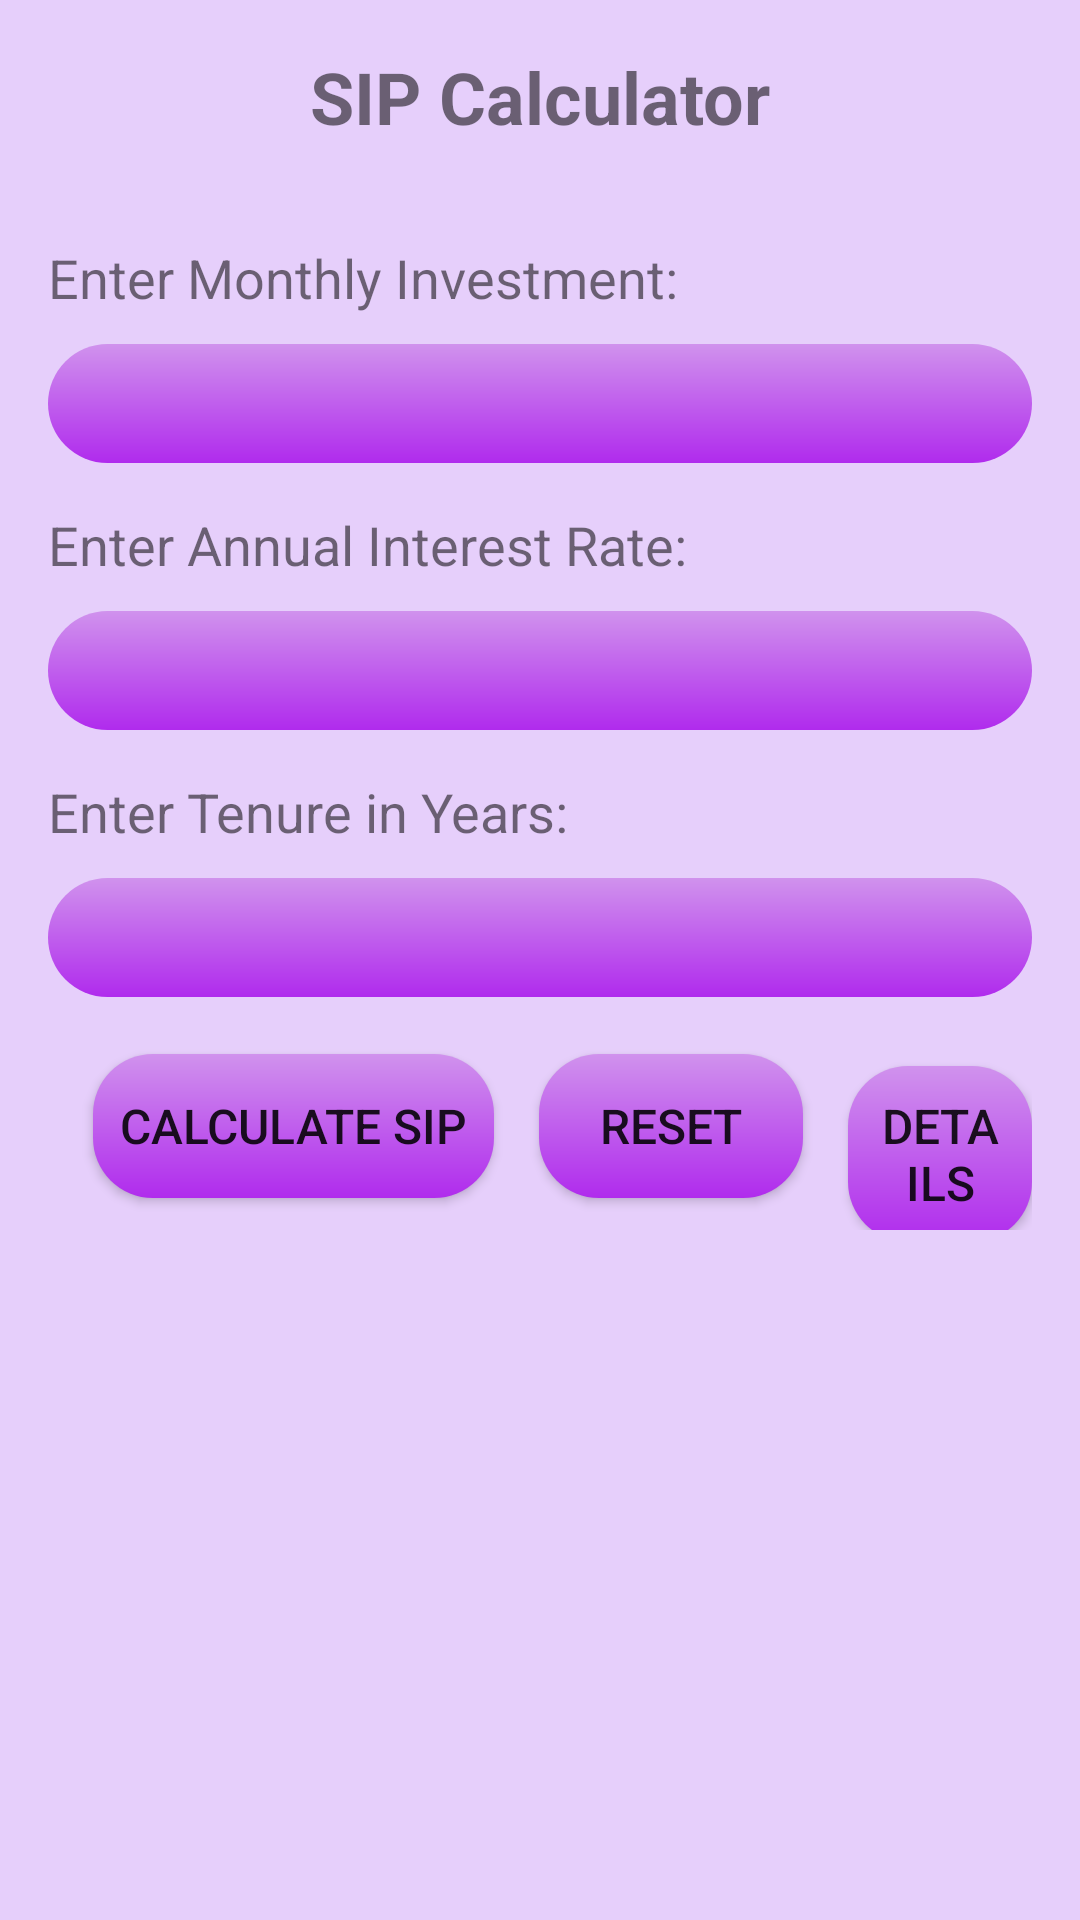

This screen was rendered from an Android layout file. Write that file and the resources it references.
<!-- AndroidManifest.xml: application theme Theme.Take3 -->
<!-- res/layout/activity_sip.xml -->
<?xml version="1.0" encoding="utf-8"?>
<RelativeLayout xmlns:android="http://schemas.android.com/apk/res/android"
    xmlns:tools="http://schemas.android.com/tools"
    android:layout_width="match_parent"
    android:layout_height="match_parent"
    android:padding="16dp"
    tools:context=".SIP"
    android:background="@color/app_bg">

    <LinearLayout
        android:layout_width="wrap_content"
        android:layout_height="wrap_content"
        android:orientation="horizontal"
        >
        <ImageView
            android:layout_width="match_parent"
            android:layout_height="wrap_content"
            android:src="@drawable/left_arrow"
            android:onClick="openTools"
            />

    </LinearLayout>

    <LinearLayout
        android:layout_width="match_parent"
        android:layout_height="wrap_content"
        android:orientation="vertical"
        >

        <TextView
            android:layout_width="match_parent"
            android:layout_height="wrap_content"
            android:text="SIP Calculator"
            android:textSize="24sp"
            android:textStyle="bold"
            android:gravity="center"
            android:layout_marginBottom="32dp"/>

        <TextView
            android:layout_width="match_parent"
            android:layout_height="wrap_content"
            android:text="Enter Monthly Investment:"
            android:textSize="18sp" />

        <EditText
            android:id="@+id/editTextInvestment"
            android:layout_width="match_parent"
            android:layout_height="wrap_content"
            android:inputType="numberDecimal"
            android:background="@drawable/buttoncolor"
            android:padding="9dp"
            android:layout_marginTop="10dp"
            android:textAlignment="center"
            android:textSize="16sp" />

        <TextView
            android:layout_width="match_parent"
            android:layout_height="wrap_content"
            android:text="Enter Annual Interest Rate:"
            android:layout_marginTop="15dp"
            android:textSize="18sp" />

        

        <EditText
            android:id="@+id/editTextInterest"
            android:layout_width="match_parent"
            android:layout_height="wrap_content"
            android:layout_below="@+id/editTextInvestment"
            android:background="@drawable/buttoncolor"
            android:padding="9dp"
            android:layout_marginTop="10dp"
            android:inputType="numberDecimal"
            android:textAlignment="center"
            android:textSize="16sp" />

        <TextView
            android:layout_width="match_parent"
            android:layout_height="wrap_content"
            android:text="Enter Tenure in Years:"
            android:layout_marginTop="15dp"
            android:textSize="18sp" />

        <EditText
            android:id="@+id/editTextTenure"
            android:layout_width="match_parent"
            android:layout_height="wrap_content"
            android:layout_below="@+id/editTextInterest"
            android:background="@drawable/buttoncolor"
            android:padding="9dp"
            android:layout_marginTop="10dp"
            android:inputType="number"
            android:textAlignment="center"
            android:textSize="16sp" />

        <LinearLayout
            android:layout_width="match_parent"
            android:layout_height="wrap_content"
            android:orientation="horizontal">

            <Button
                android:id="@+id/buttonCalculateSIP"
                android:layout_width="wrap_content"
                android:layout_height="wrap_content"
                android:layout_below="@+id/editTextTenure"
                android:background="@drawable/buttoncolor"
                android:padding="9dp"
                android:layout_marginTop="19dp"
                android:layout_marginLeft="15dp"
                android:text="Calculate SIP"
                android:textSize="16sp" />

            <Button
                android:id="@+id/buttonReset"
                android:layout_width="wrap_content"
                android:layout_height="wrap_content"
                android:layout_below="@+id/editTextTenure"
                android:background="@drawable/buttoncolor"
                android:padding="9dp"
                android:layout_marginTop="19dp"
                android:layout_marginLeft="15dp"
                android:text="Reset"
                android:textSize="16sp" />

            <Button
                android:id="@+id/buttonDetails"
                android:layout_width="wrap_content"
                android:layout_height="wrap_content"
                android:layout_below="@+id/editTextTenure"
                android:background="@drawable/buttoncolor"
                android:padding="9dp"
                android:layout_marginTop="19dp"
                android:layout_marginLeft="15dp"
                android:text="Details"
                android:textSize="16sp" />

        </LinearLayout>


        <TextView
            android:id="@+id/textViewSIPResult"
            android:layout_width="match_parent"
            android:layout_height="172dp"
            android:layout_below="@+id/buttonCalculateSIP"
            android:layout_marginTop="16dp"
            android:textAlignment="center"
            android:textSize="18sp" />

    </LinearLayout>

</RelativeLayout>
<!-- resources referenced by this layout -->
<resources>
  <color name="app_bg">#E6CFFB</color>
  <!-- drawable buttoncolor (drawable) -->
  <?xml version="1.0" encoding="utf-8"?>
  <shape xmlns:android="http://schemas.android.com/apk/res/android"
      android:shape="rectangle">
      <gradient android:startColor="#B02BED" android:endColor="#D092ED" android:angle="90"/>
      <corners android:radius="20dp"/>
  </shape>
  <style name="Theme.Take3" parent="Theme.AppCompat.Light.NoActionBar">
          
          <item name="colorPrimary">@color/purple_500</item>
          <item name="colorPrimaryVariant">@color/purple_700</item>
          <item name="colorOnPrimary">@color/white</item>
          
          <item name="colorSecondary">@color/teal_200</item>
          <item name="colorSecondaryVariant">@color/teal_700</item>
          <item name="colorOnSecondary">@color/black</item>
          
          <item name="android:statusBarColor">?attr/colorPrimaryVariant</item>
          
      </style>
  <color name="purple_500">#FF6200EE</color>
  <color name="purple_700">#FF3700B3</color>
  <color name="white">#FFFFFFFF</color>
  <color name="teal_200">#FF03DAC5</color>
  <color name="teal_700">#FF018786</color>
  <color name="black">#FF000000</color>
</resources>
